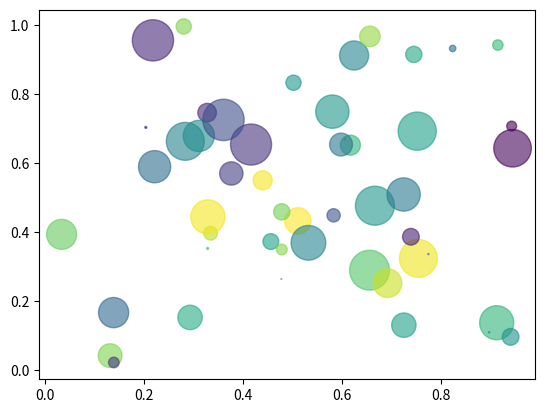

Python code for this plot:
import matplotlib.pyplot as plt
import numpy as n


def draw():
    x, y = n.random.rand(50), n.random.rand(50)
    colors = n.random.rand(50)
    area = (30 * n.random.rand(50)) ** 2

    plt.scatter(x, y, s=area, c=colors, alpha=0.6)
    plt.show()


if __name__ == '__main__':
    draw()
